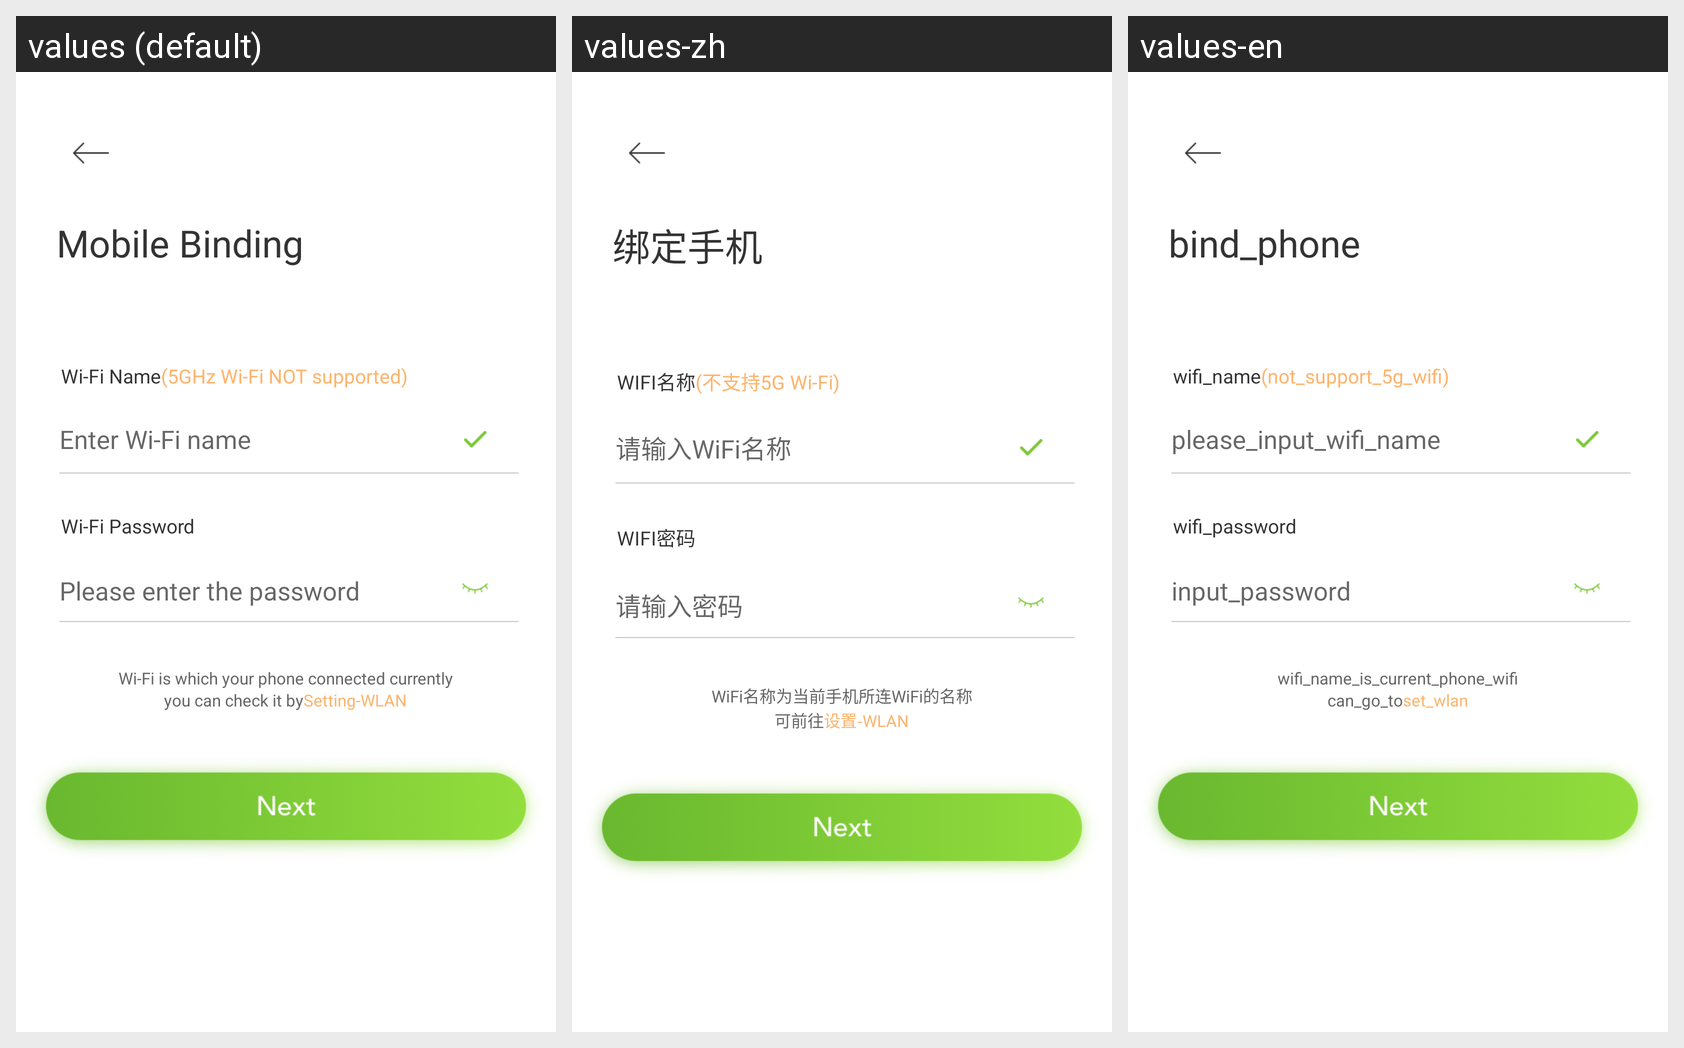

For this localized Android screen grid, give each drawn string resource with its value in every locale shown.
Android screen res/layout/activity_add_wifi.xml rendered under 3 locales, left to right: values (default), values-zh, values-en. Device: Nexus 5 (rendered at 1080×1920; each locale shown at half size, 540×960, under a caption strip naming it); theme BaseTheme.
Strings drawn on this screen, with the default value and each locale's value (text and hints the layout hard-codes, and strings that could not be matched under every locale, appear in the picture but are not listed):

wifi_name
  values: Wi-Fi Name
  values-zh: WIFI名称
  values-en: wifi_name

not_support_5g_wifi
  values: (5GHz Wi-Fi NOT supported)
  values-zh: (不支持5G Wi-Fi)
  values-en: (not_support_5g_wifi)

please_input_wifi_name
  values: Enter Wi-Fi name
  values-zh: 请输入WiFi名称
  values-en: please_input_wifi_name

wifi_password
  values: Wi-Fi Password
  values-zh: WIFI密码
  values-en: wifi_password

input_password
  values: Please enter the password
  values-zh: 请输入密码
  values-en: input_password

wifi_name_is_current_phone_wifi
  values: Wi-Fi is which your phone connected currently
  values-zh: WiFi名称为当前手机所连WiFi的名称
  values-en: wifi_name_is_current_phone_wifi

can_go_to
  values: you can check it by
  values-zh: 可前往
  values-en: can_go_to

set_wlan
  values: Setting-WLAN
  values-zh: 设置-WLAN
  values-en: set_wlan

bind_phone
  values: Mobile Binding
  values-zh: 绑定手机
  values-en: bind_phone
